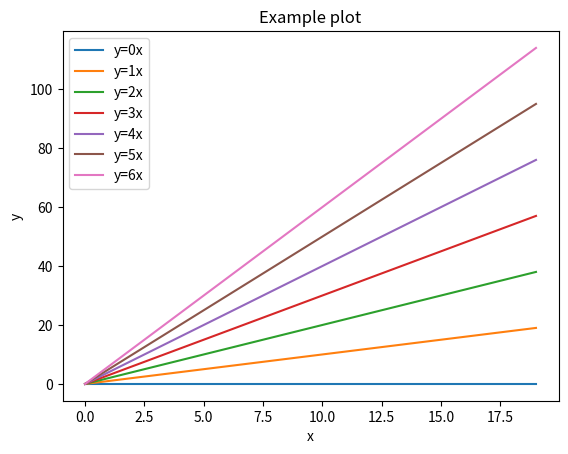

Reproduce this figure in Python.
import numpy as np
import matplotlib.pyplot as plt

# Create some sample data
data = np.arange(20)

# Create a matplotlib figure
fig, ax = plt.subplots()

# Create multiple plots
for i in range(7):
    ax.plot(data, i * data, label=f'y={i}x')

# Set title and labels
ax.set_title('Example plot')
ax.set_xlabel('x')
ax.set_ylabel('y')

# Add a legend
ax.legend()

# Visualize the final plot
plt.show()